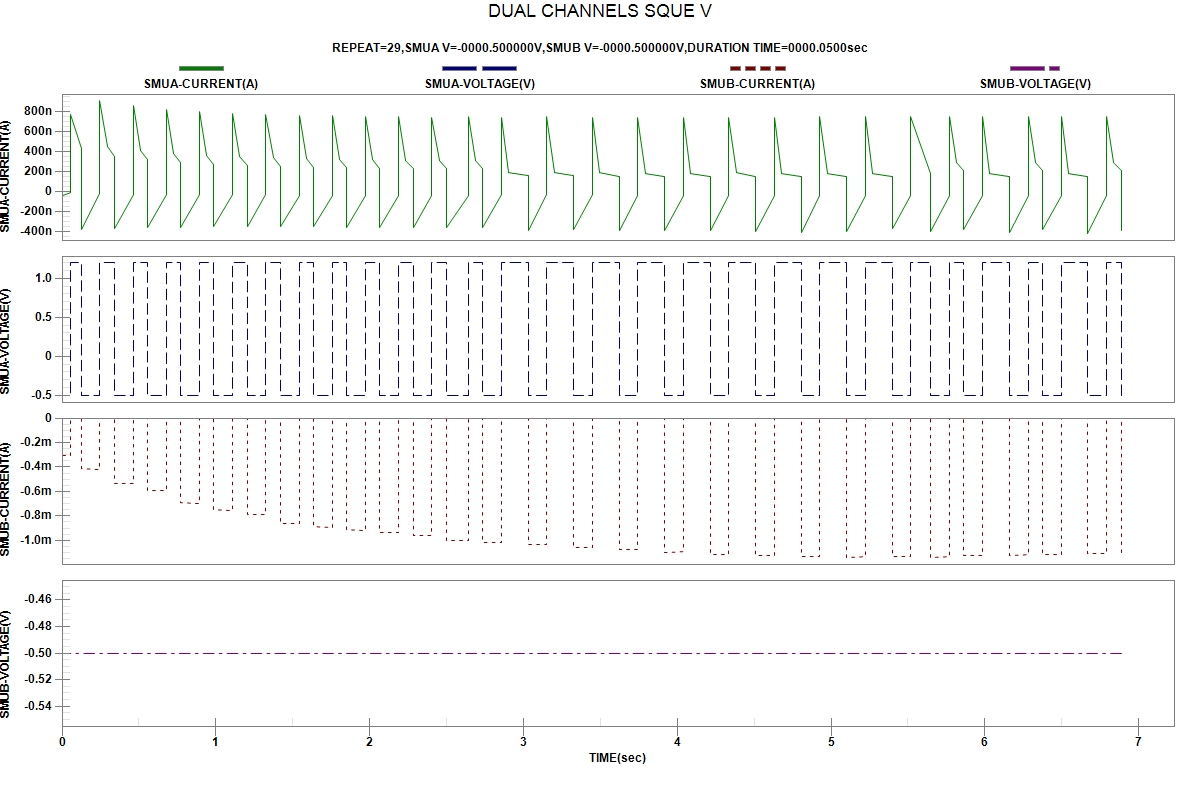

The table this chart was drawn from, first rows:
START TIME:2024-04-03 22:39:33
REPEAT, TIME(sec), SMUA-VOLTAGE(V), SMUA-CURRENT(A), SMUB-VOLTAGE(V), SMUB-CURRENT(A)
1, 4.100000e-06, -5.00000e-01, -3.80850e-08, -5.00000e-01, -3.06133e-04
1, 5.672840e-02, -5.00000e-01, -1.42368e-08, -5.00000e-01, -3.08026e-04
1, 5.676890e-02, 1.20000e+00, 7.69911e-07, -5.00000e-01, -4.05361e-07
1, 1.243649e-01, 1.20000e+00, 4.26213e-07, -5.00000e-01, -2.95194e-07
2, 1.244238e-01, -5.00000e-01, -3.86689e-07, -5.00000e-01, -4.12778e-04
2, 2.468341e-01, -5.00000e-01, -2.42878e-08, -5.00000e-01, -4.18401e-04
2, 2.468850e-01, 1.20000e+00, 9.11364e-07, -5.00000e-01, -3.83858e-07
2, 2.935165e-01, 1.20000e+00, 4.48962e-07, -5.00000e-01, -2.87354e-07
2, 3.400998e-01, 1.20000e+00, 3.50934e-07, -5.00000e-01, -2.37179e-07
3, 3.401416e-01, -5.00000e-01, -3.72560e-07, -5.00000e-01, -5.35847e-04
3, 4.626498e-01, -5.00000e-01, -3.00632e-08, -5.00000e-01, -5.39368e-04
3, 4.626930e-01, 1.20000e+00, 8.59243e-07, -5.00000e-01, -3.47047e-07
3, 5.092978e-01, 1.20000e+00, 4.11254e-07, -5.00000e-01, -2.54525e-07
3, 5.558767e-01, 1.20000e+00, 3.16149e-07, -5.00000e-01, -2.07829e-07
4, 5.559179e-01, -5.00000e-01, -3.58769e-07, -5.00000e-01, -5.90592e-04
4, 6.783839e-01, -5.00000e-01, -3.24154e-08, -5.00000e-01, -5.92917e-04
4, 6.784321e-01, 1.20000e+00, 8.25248e-07, -5.00000e-01, -3.19643e-07
4, 7.250574e-01, 1.20000e+00, 3.83639e-07, -5.00000e-01, -2.30755e-07
4, 7.716387e-01, 1.20000e+00, 2.92365e-07, -5.00000e-01, -1.86704e-07
5, 7.716815e-01, -5.00000e-01, -3.59571e-07, -5.00000e-01, -6.93224e-04
5, 8.940625e-01, -5.00000e-01, -3.37837e-08, -5.00000e-01, -6.98729e-04
5, 8.942202e-01, 1.20000e+00, 8.00361e-07, -5.00000e-01, -2.98233e-07
5, 9.407889e-01, 1.20000e+00, 3.62745e-07, -5.00000e-01, -2.12769e-07
5, 9.873496e-01, 1.20000e+00, 2.74728e-07, -5.00000e-01, -1.71033e-07
6, 9.873905e-01, -5.00000e-01, -3.53926e-07, -5.00000e-01, -7.49631e-04
6, 1.109830e+00, -5.00000e-01, -3.40012e-08, -5.00000e-01, -7.53269e-04
6, 1.109900e+00, 1.20000e+00, 7.84187e-07, -5.00000e-01, -2.83727e-07
6, 1.156477e+00, 1.20000e+00, 3.49729e-07, -5.00000e-01, -2.00375e-07
6, 1.203141e+00, 1.20000e+00, 2.62609e-07, -5.00000e-01, -1.59603e-07
7, 1.203174e+00, -5.00000e-01, -3.54230e-07, -5.00000e-01, -7.88811e-04
7, 1.325638e+00, -5.00000e-01, -3.39366e-08, -5.00000e-01, -7.92607e-04
7, 1.325820e+00, 1.20000e+00, 7.71004e-07, -5.00000e-01, -2.71606e-07
7, 1.372549e+00, 1.20000e+00, 3.37619e-07, -5.00000e-01, -1.89920e-07
7, 1.419289e+00, 1.20000e+00, 2.52334e-07, -5.00000e-01, -1.50543e-07
8, 1.419334e+00, -5.00000e-01, -3.56054e-07, -5.00000e-01, -8.60534e-04
8, 1.541738e+00, -5.00000e-01, -3.69014e-08, -5.00000e-01, -8.63408e-04
8, 1.541780e+00, 1.20000e+00, 7.64877e-07, -5.00000e-01, -2.64335e-07
8, 1.588358e+00, 1.20000e+00, 3.30156e-07, -5.00000e-01, -1.83154e-07
8, 1.634899e+00, 1.20000e+00, 2.44692e-07, -5.00000e-01, -1.44308e-07
9, 1.634939e+00, -5.00000e-01, -3.54224e-07, -5.00000e-01, -8.87594e-04
9, 1.757259e+00, -5.00000e-01, -3.62843e-08, -5.00000e-01, -8.91832e-04
9, 1.757308e+00, 1.20000e+00, 7.57318e-07, -5.00000e-01, -2.57507e-07
9, 1.804013e+00, 1.20000e+00, 3.23171e-07, -5.00000e-01, -1.77213e-07
9, 1.850576e+00, 1.20000e+00, 2.39037e-07, -5.00000e-01, -1.38929e-07
10, 1.850610e+00, -5.00000e-01, -3.59429e-07, -5.00000e-01, -9.15746e-04
10, 1.972975e+00, -5.00000e-01, -3.66781e-08, -5.00000e-01, -9.17976e-04
10, 1.973021e+00, 1.20000e+00, 7.50765e-07, -5.00000e-01, -2.53373e-07
10, 2.019609e+00, 1.20000e+00, 3.18256e-07, -5.00000e-01, -1.73143e-07
10, 2.066194e+00, 1.20000e+00, 2.34184e-07, -5.00000e-01, -1.35237e-07
11, 2.066238e+00, -5.00000e-01, -3.58315e-07, -5.00000e-01, -9.38821e-04
11, 2.188615e+00, -5.00000e-01, -3.65805e-08, -5.00000e-01, -9.39959e-04
11, 2.188797e+00, 1.20000e+00, 7.48933e-07, -5.00000e-01, -2.49605e-07
11, 2.235584e+00, 1.20000e+00, 3.13651e-07, -5.00000e-01, -1.69357e-07
11, 2.282336e+00, 1.20000e+00, 2.30592e-07, -5.00000e-01, -1.31744e-07
12, 2.282376e+00, -5.00000e-01, -3.60527e-07, -5.00000e-01, -9.57548e-04
12, 2.404799e+00, -5.00000e-01, -3.66288e-08, -5.00000e-01, -9.60249e-04
12, 2.404837e+00, 1.20000e+00, 7.45161e-07, -5.00000e-01, -2.46649e-07
12, 2.451478e+00, 1.20000e+00, 3.11016e-07, -5.00000e-01, -1.67121e-07
12, 2.498081e+00, 1.20000e+00, 2.28196e-07, -5.00000e-01, -1.29456e-07
... 80 more rows
